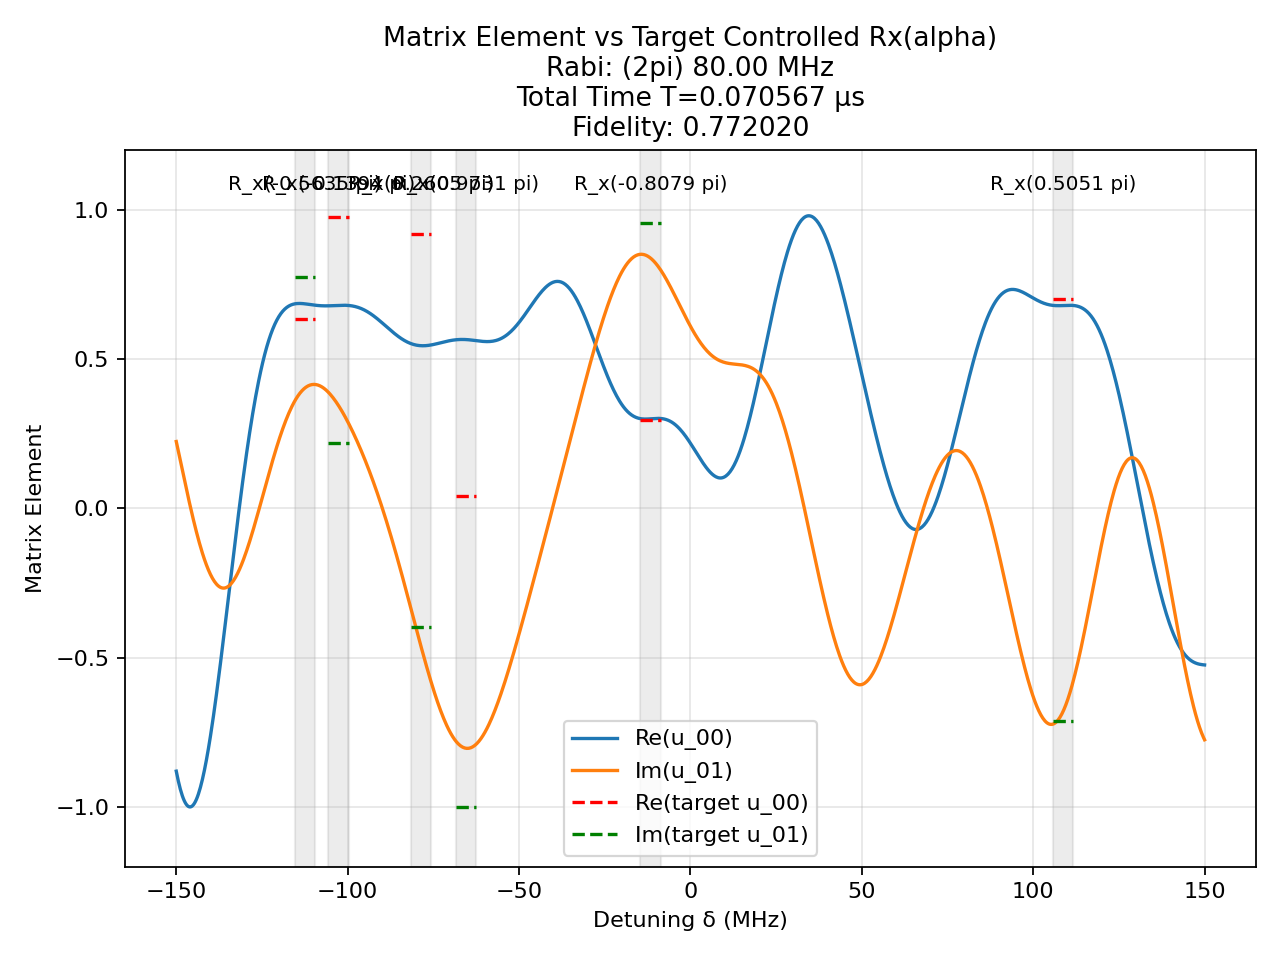

The table this chart was drawn from, first rows:
t (us), H_x (2pi MHz), H_z (2pi MHz)
9.426198195104082e-05, 80.0, 0.0
0.0008333, 0.0, 150.0
0.001648, -80.0, 0.0
0.0008333, 0.0, 150.0
0.001923, 80.0, 0.0
0.0008333, 0.0, 150.0
0.002705, -80.0, 0.0
0.0008333, 0.0, 150.0
0.000719, 80.0, 0.0
0.0008333, 0.0, 150.0
0.0005837, 80.0, 0.0
0.0008333, 0.0, 150.0
0.002263, 80.0, 0.0
0.0008333, 0.0, 150.0
0.001076, 80.0, 0.0
0.0008333, 0.0, 150.0
0.0009878, 80.0, 0.0
0.0008333, 0.0, 150.0
0.0003578, 80.0, 0.0
0.0008333, 0.0, 150.0
0.006155, -80.0, 0.0
0.0008333, 0.0, 150.0
0.0007834, 80.0, 0.0
0.0008333, 0.0, 150.0
0.0006382, 80.0, 0.0
0.0008333, 0.0, 150.0
0.0009297, 80.0, 0.0
0.0008333, 0.0, 150.0
0.0006526, 80.0, 0.0
0.0008333, 0.0, 150.0
0.0001087, -80.0, 0.0
0.0008333, 0.0, 150.0
0.000385, -80.0, 0.0
0.0008333, 0.0, 150.0
0.001464, 80.0, 0.0
0.0008333, 0.0, 150.0
0.0009768, 80.0, 0.0
0.0008333, 0.0, 150.0
0.007276, -80.0, 0.0
0.0008333, 0.0, 150.0
0.0002772, 80.0, 0.0
0.0008333, 0.0, 150.0
0.001429, 80.0, 0.0
0.0008333, 0.0, 150.0
0.0005228, -80.0, 0.0
0.0008333, 0.0, 150.0
0.0003583, 80.0, 0.0
0.0008333, 0.0, 150.0
0.0003739, -80.0, 0.0
0.0008333, 0.0, 150.0
0.004548, -80.0, 0.0
0.0008333, 0.0, 150.0
0.001538, -80.0, 0.0
0.0008333, 0.0, 150.0
0.001324, 80.0, 0.0
0.0008333, 0.0, 150.0
0.001941, 80.0, 0.0
0.0008333, 0.0, 150.0
0.001301, 80.0, 0.0
0.0008333, 0.0, 150.0
... 1 more rows
